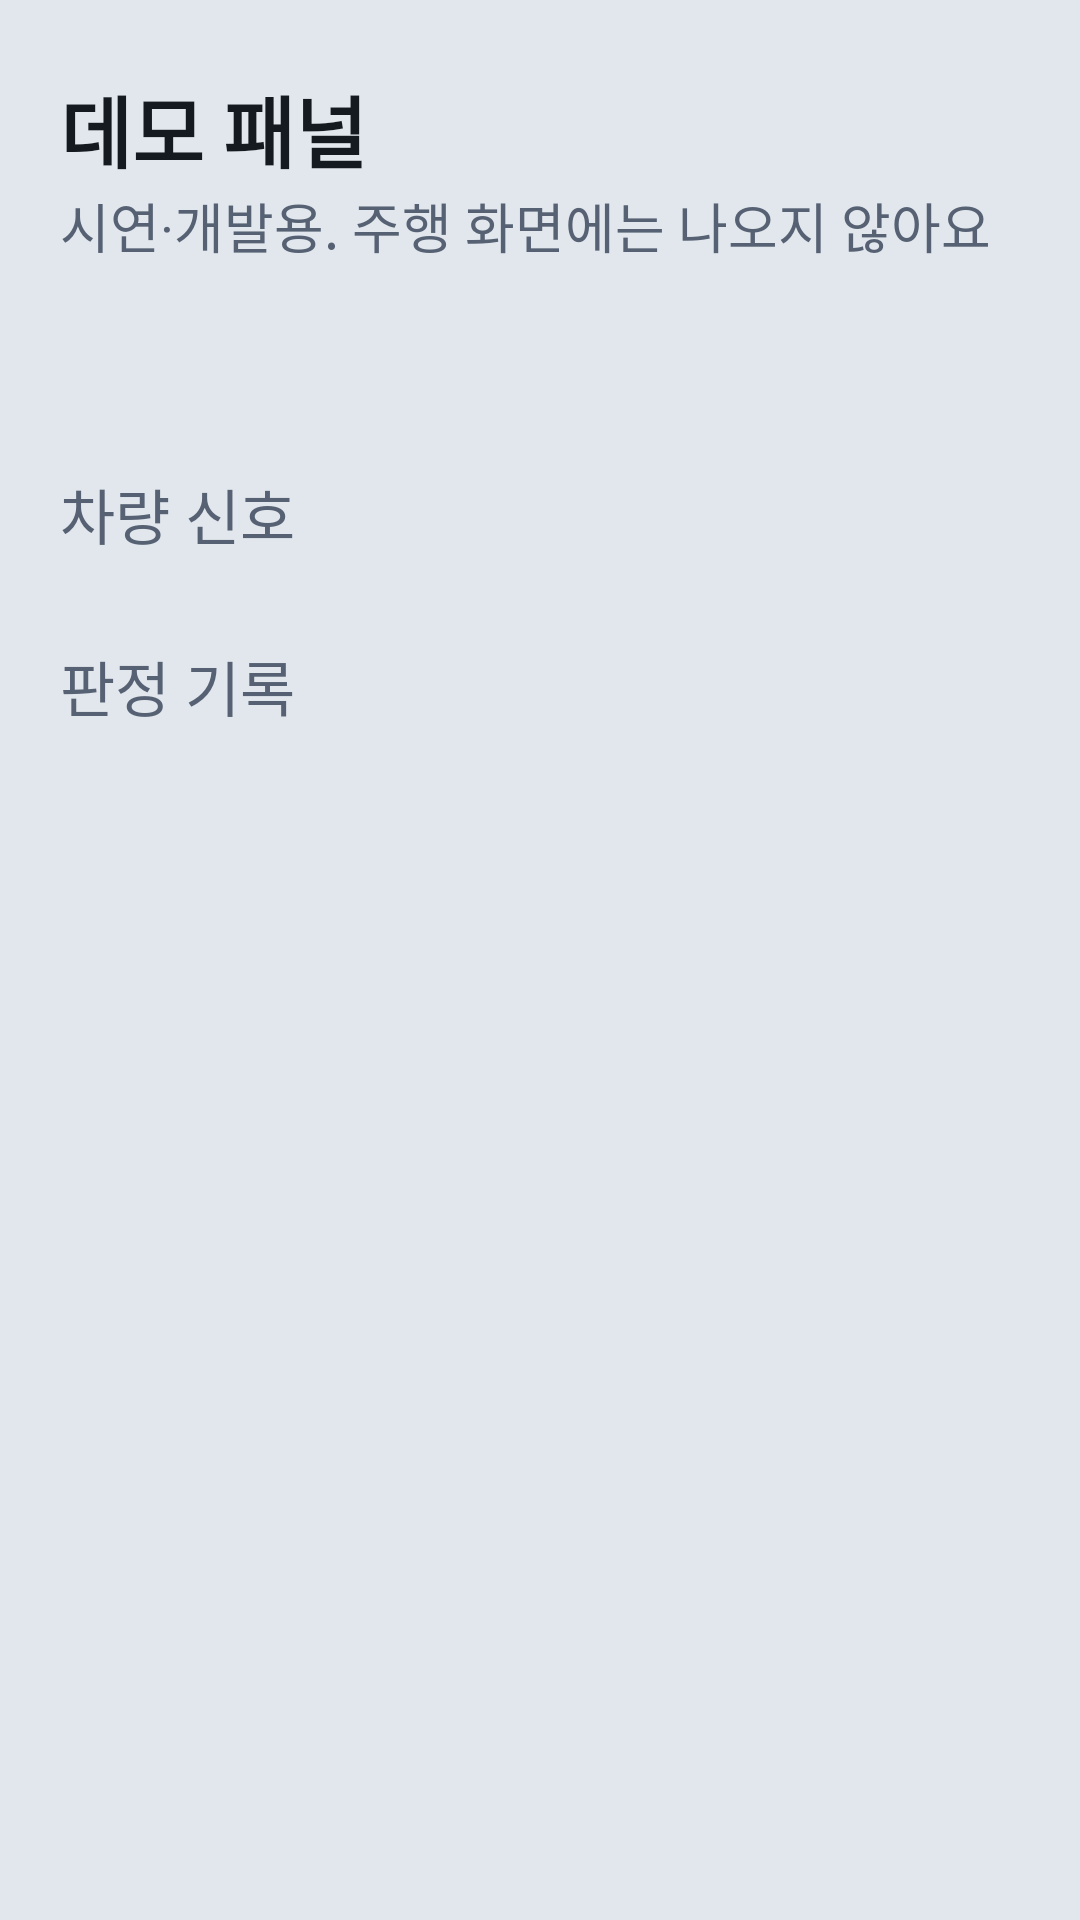

Layout XML and referenced resources for this Android screen:
<!-- AndroidManifest.xml: application theme android:Theme.DeviceDefault.NoActionBar -->
<!-- res/layout/panel_demo.xml -->
<?xml version="1.0" encoding="utf-8"?>
<LinearLayout xmlns:android="http://schemas.android.com/apk/res/android"
    android:layout_width="520dp"
    android:layout_height="match_parent"
    android:background="@color/panel"
    android:orientation="vertical"
    android:paddingHorizontal="20dp"
    android:paddingTop="24dp">

    <TextView
        android:layout_width="wrap_content"
        android:layout_height="wrap_content"
        android:text="@string/demo_title"
        android:textColor="@color/text"
        android:textSize="26sp"
        android:textStyle="bold" />

    <TextView
        android:layout_width="wrap_content"
        android:layout_height="wrap_content"
        android:layout_marginBottom="12dp"
        android:text="@string/demo_subtitle"
        android:textColor="@color/muted"
        android:textSize="18sp" />

    
    <TextView
        android:id="@+id/demoNotifier"
        android:layout_width="wrap_content"
        android:layout_height="wrap_content"
        android:layout_marginBottom="12dp"
        android:textColor="@color/text"
        android:textSize="18sp" />

    <ScrollView
        android:layout_width="match_parent"
        android:layout_height="0dp"
        android:layout_weight="1">

        <LinearLayout
            android:layout_width="match_parent"
            android:layout_height="wrap_content"
            android:orientation="vertical"
            android:paddingBottom="24dp">

            <LinearLayout
                android:id="@+id/scenarios"
                android:layout_width="match_parent"
                android:layout_height="wrap_content"
                android:orientation="vertical" />

            <TextView
                style="@style/DemoHeader"
                android:text="@string/demo_signals" />

            <GridLayout
                android:id="@+id/tiles"
                android:layout_width="match_parent"
                android:layout_height="wrap_content"
                android:columnCount="2" />

            <TextView
                style="@style/DemoHeader"
                android:text="@string/demo_logs" />

            <TextView
                android:id="@+id/logs"
                android:layout_width="match_parent"
                android:layout_height="wrap_content"
                android:lineSpacingExtra="4dp"
                android:textColor="@color/text"
                android:textSize="20sp" />
        </LinearLayout>
    </ScrollView>
</LinearLayout>
<!-- resources referenced by this layout -->
<resources>
  <color name="muted">#566173</color>
  <color name="panel">#E2E7ED</color>
  <color name="text">#151A21</color>
  <string name="demo_logs">판정 기록</string>
  <string name="demo_signals">차량 신호</string>
  <string name="demo_subtitle">시연·개발용. 주행 화면에는 나오지 않아요</string>
  <string name="demo_title">데모 패널</string>
  <style name="DemoHeader">
          <item name="android:layout_width">wrap_content</item>
          <item name="android:layout_height">wrap_content</item>
          <item name="android:layout_marginTop">20dp</item>
          <item name="android:layout_marginBottom">8dp</item>
          <item name="android:textColor">@color/muted</item>
          <item name="android:textSize">20sp</item>
      </style>
</resources>
